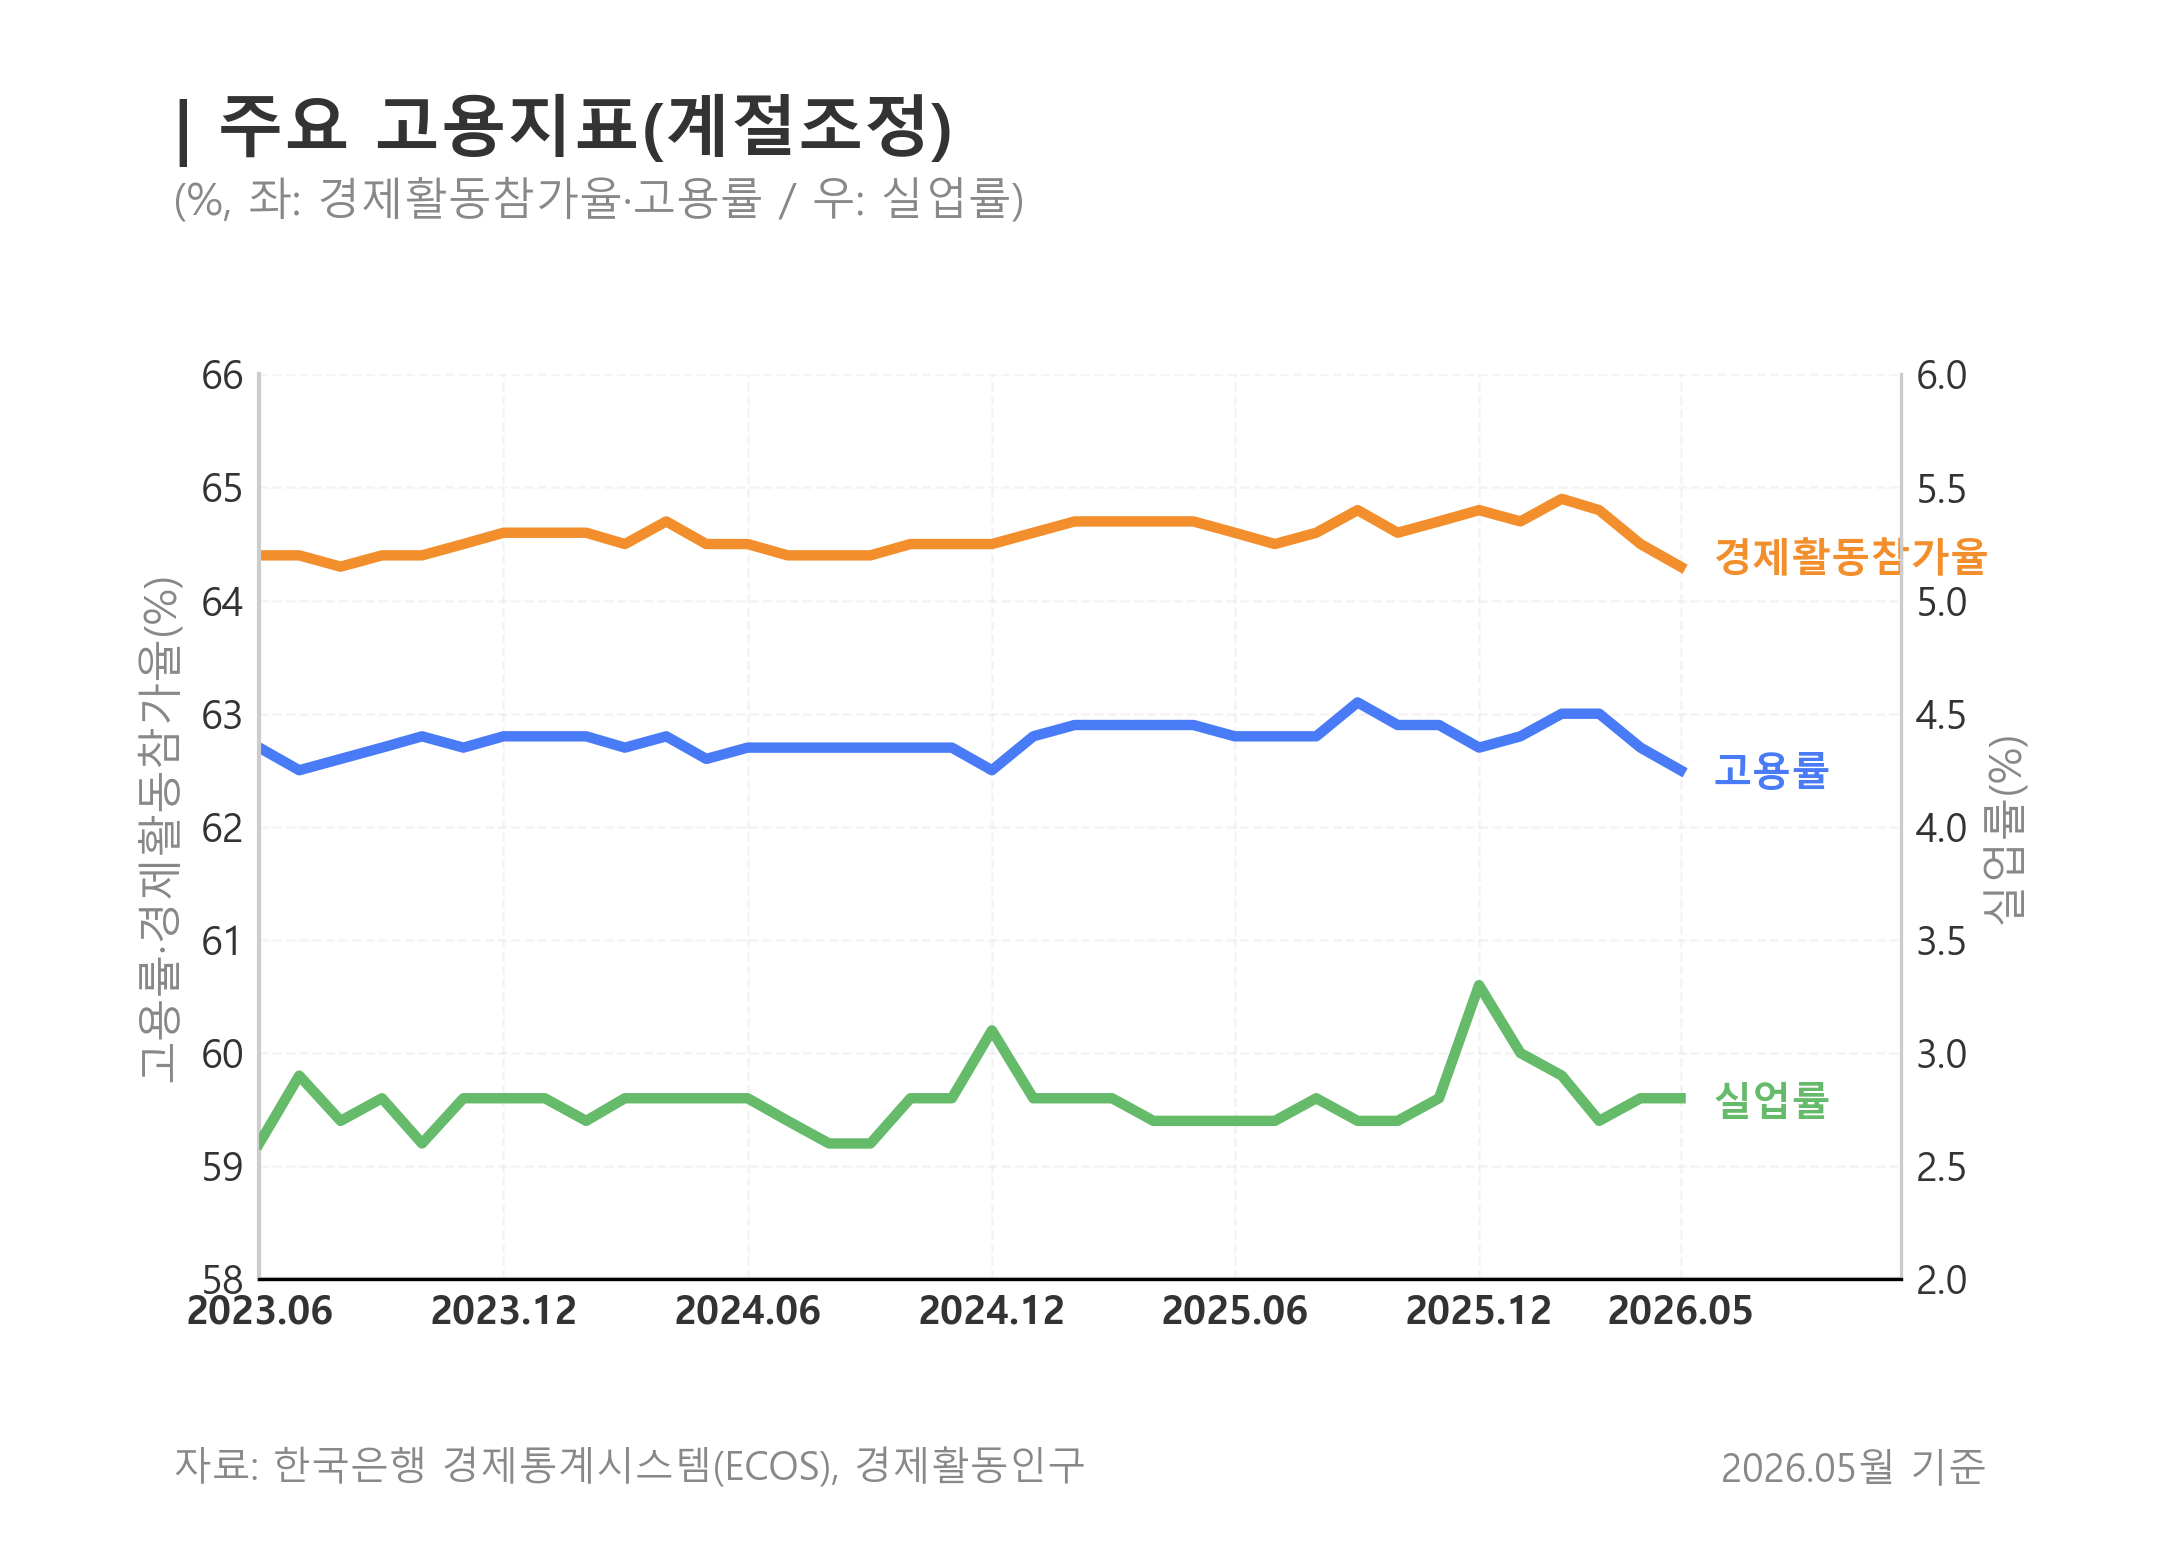

Values plotted in this chart, from the file beside it:
date, month, series, value, unit, stat_code, item_code, item_name, transform_code, transform_name, source
2023-06-01, 2023, 경제활동참가율, 64.4, %, 901Y027, I61D, 경제활동참가율, I28B, 계절조정, BOK ECOS
2023-07-01, 2023, 경제활동참가율, 64.4, %, 901Y027, I61D, 경제활동참가율, I28B, 계절조정, BOK ECOS
2023-08-01, 2023, 경제활동참가율, 64.3, %, 901Y027, I61D, 경제활동참가율, I28B, 계절조정, BOK ECOS
2023-09-01, 2023, 경제활동참가율, 64.4, %, 901Y027, I61D, 경제활동참가율, I28B, 계절조정, BOK ECOS
2023-10-01, 2023, 경제활동참가율, 64.4, %, 901Y027, I61D, 경제활동참가율, I28B, 계절조정, BOK ECOS
2023-11-01, 2023, 경제활동참가율, 64.5, %, 901Y027, I61D, 경제활동참가율, I28B, 계절조정, BOK ECOS
2023-12-01, 2023, 경제활동참가율, 64.6, %, 901Y027, I61D, 경제활동참가율, I28B, 계절조정, BOK ECOS
2024-01-01, 2024, 경제활동참가율, 64.6, %, 901Y027, I61D, 경제활동참가율, I28B, 계절조정, BOK ECOS
2024-02-01, 2024, 경제활동참가율, 64.6, %, 901Y027, I61D, 경제활동참가율, I28B, 계절조정, BOK ECOS
2024-03-01, 2024, 경제활동참가율, 64.5, %, 901Y027, I61D, 경제활동참가율, I28B, 계절조정, BOK ECOS
2024-04-01, 2024, 경제활동참가율, 64.7, %, 901Y027, I61D, 경제활동참가율, I28B, 계절조정, BOK ECOS
2024-05-01, 2024, 경제활동참가율, 64.5, %, 901Y027, I61D, 경제활동참가율, I28B, 계절조정, BOK ECOS
2024-06-01, 2024, 경제활동참가율, 64.5, %, 901Y027, I61D, 경제활동참가율, I28B, 계절조정, BOK ECOS
2024-07-01, 2024, 경제활동참가율, 64.4, %, 901Y027, I61D, 경제활동참가율, I28B, 계절조정, BOK ECOS
2024-08-01, 2024, 경제활동참가율, 64.4, %, 901Y027, I61D, 경제활동참가율, I28B, 계절조정, BOK ECOS
2024-09-01, 2024, 경제활동참가율, 64.4, %, 901Y027, I61D, 경제활동참가율, I28B, 계절조정, BOK ECOS
2024-10-01, 2024, 경제활동참가율, 64.5, %, 901Y027, I61D, 경제활동참가율, I28B, 계절조정, BOK ECOS
2024-11-01, 2024, 경제활동참가율, 64.5, %, 901Y027, I61D, 경제활동참가율, I28B, 계절조정, BOK ECOS
2024-12-01, 2024, 경제활동참가율, 64.5, %, 901Y027, I61D, 경제활동참가율, I28B, 계절조정, BOK ECOS
2025-01-01, 2025, 경제활동참가율, 64.6, %, 901Y027, I61D, 경제활동참가율, I28B, 계절조정, BOK ECOS
2025-02-01, 2025, 경제활동참가율, 64.7, %, 901Y027, I61D, 경제활동참가율, I28B, 계절조정, BOK ECOS
2025-03-01, 2025, 경제활동참가율, 64.7, %, 901Y027, I61D, 경제활동참가율, I28B, 계절조정, BOK ECOS
2025-04-01, 2025, 경제활동참가율, 64.7, %, 901Y027, I61D, 경제활동참가율, I28B, 계절조정, BOK ECOS
2025-05-01, 2025, 경제활동참가율, 64.7, %, 901Y027, I61D, 경제활동참가율, I28B, 계절조정, BOK ECOS
2025-06-01, 2025, 경제활동참가율, 64.6, %, 901Y027, I61D, 경제활동참가율, I28B, 계절조정, BOK ECOS
2025-07-01, 2025, 경제활동참가율, 64.5, %, 901Y027, I61D, 경제활동참가율, I28B, 계절조정, BOK ECOS
2025-08-01, 2025, 경제활동참가율, 64.6, %, 901Y027, I61D, 경제활동참가율, I28B, 계절조정, BOK ECOS
2025-09-01, 2025, 경제활동참가율, 64.8, %, 901Y027, I61D, 경제활동참가율, I28B, 계절조정, BOK ECOS
2025-10-01, 2025, 경제활동참가율, 64.6, %, 901Y027, I61D, 경제활동참가율, I28B, 계절조정, BOK ECOS
2025-11-01, 2025, 경제활동참가율, 64.7, %, 901Y027, I61D, 경제활동참가율, I28B, 계절조정, BOK ECOS
2025-12-01, 2025, 경제활동참가율, 64.8, %, 901Y027, I61D, 경제활동참가율, I28B, 계절조정, BOK ECOS
2026-01-01, 2026, 경제활동참가율, 64.7, %, 901Y027, I61D, 경제활동참가율, I28B, 계절조정, BOK ECOS
2026-02-01, 2026, 경제활동참가율, 64.9, %, 901Y027, I61D, 경제활동참가율, I28B, 계절조정, BOK ECOS
2026-03-01, 2026, 경제활동참가율, 64.8, %, 901Y027, I61D, 경제활동참가율, I28B, 계절조정, BOK ECOS
2026-04-01, 2026, 경제활동참가율, 64.5, %, 901Y027, I61D, 경제활동참가율, I28B, 계절조정, BOK ECOS
2026-05-01, 2026, 경제활동참가율, 64.3, %, 901Y027, I61D, 경제활동참가율, I28B, 계절조정, BOK ECOS
2023-06-01, 2023, 고용률, 62.7, %, 901Y027, I61E, 고용률, I28B, 계절조정, BOK ECOS
2023-07-01, 2023, 고용률, 62.5, %, 901Y027, I61E, 고용률, I28B, 계절조정, BOK ECOS
2023-08-01, 2023, 고용률, 62.6, %, 901Y027, I61E, 고용률, I28B, 계절조정, BOK ECOS
2023-09-01, 2023, 고용률, 62.7, %, 901Y027, I61E, 고용률, I28B, 계절조정, BOK ECOS
2023-10-01, 2023, 고용률, 62.8, %, 901Y027, I61E, 고용률, I28B, 계절조정, BOK ECOS
2023-11-01, 2023, 고용률, 62.7, %, 901Y027, I61E, 고용률, I28B, 계절조정, BOK ECOS
2023-12-01, 2023, 고용률, 62.8, %, 901Y027, I61E, 고용률, I28B, 계절조정, BOK ECOS
2024-01-01, 2024, 고용률, 62.8, %, 901Y027, I61E, 고용률, I28B, 계절조정, BOK ECOS
2024-02-01, 2024, 고용률, 62.8, %, 901Y027, I61E, 고용률, I28B, 계절조정, BOK ECOS
2024-03-01, 2024, 고용률, 62.7, %, 901Y027, I61E, 고용률, I28B, 계절조정, BOK ECOS
2024-04-01, 2024, 고용률, 62.8, %, 901Y027, I61E, 고용률, I28B, 계절조정, BOK ECOS
2024-05-01, 2024, 고용률, 62.6, %, 901Y027, I61E, 고용률, I28B, 계절조정, BOK ECOS
2024-06-01, 2024, 고용률, 62.7, %, 901Y027, I61E, 고용률, I28B, 계절조정, BOK ECOS
2024-07-01, 2024, 고용률, 62.7, %, 901Y027, I61E, 고용률, I28B, 계절조정, BOK ECOS
2024-08-01, 2024, 고용률, 62.7, %, 901Y027, I61E, 고용률, I28B, 계절조정, BOK ECOS
2024-09-01, 2024, 고용률, 62.7, %, 901Y027, I61E, 고용률, I28B, 계절조정, BOK ECOS
2024-10-01, 2024, 고용률, 62.7, %, 901Y027, I61E, 고용률, I28B, 계절조정, BOK ECOS
2024-11-01, 2024, 고용률, 62.7, %, 901Y027, I61E, 고용률, I28B, 계절조정, BOK ECOS
2024-12-01, 2024, 고용률, 62.5, %, 901Y027, I61E, 고용률, I28B, 계절조정, BOK ECOS
2025-01-01, 2025, 고용률, 62.8, %, 901Y027, I61E, 고용률, I28B, 계절조정, BOK ECOS
2025-02-01, 2025, 고용률, 62.9, %, 901Y027, I61E, 고용률, I28B, 계절조정, BOK ECOS
2025-03-01, 2025, 고용률, 62.9, %, 901Y027, I61E, 고용률, I28B, 계절조정, BOK ECOS
2025-04-01, 2025, 고용률, 62.9, %, 901Y027, I61E, 고용률, I28B, 계절조정, BOK ECOS
2025-05-01, 2025, 고용률, 62.9, %, 901Y027, I61E, 고용률, I28B, 계절조정, BOK ECOS
... 48 more rows
